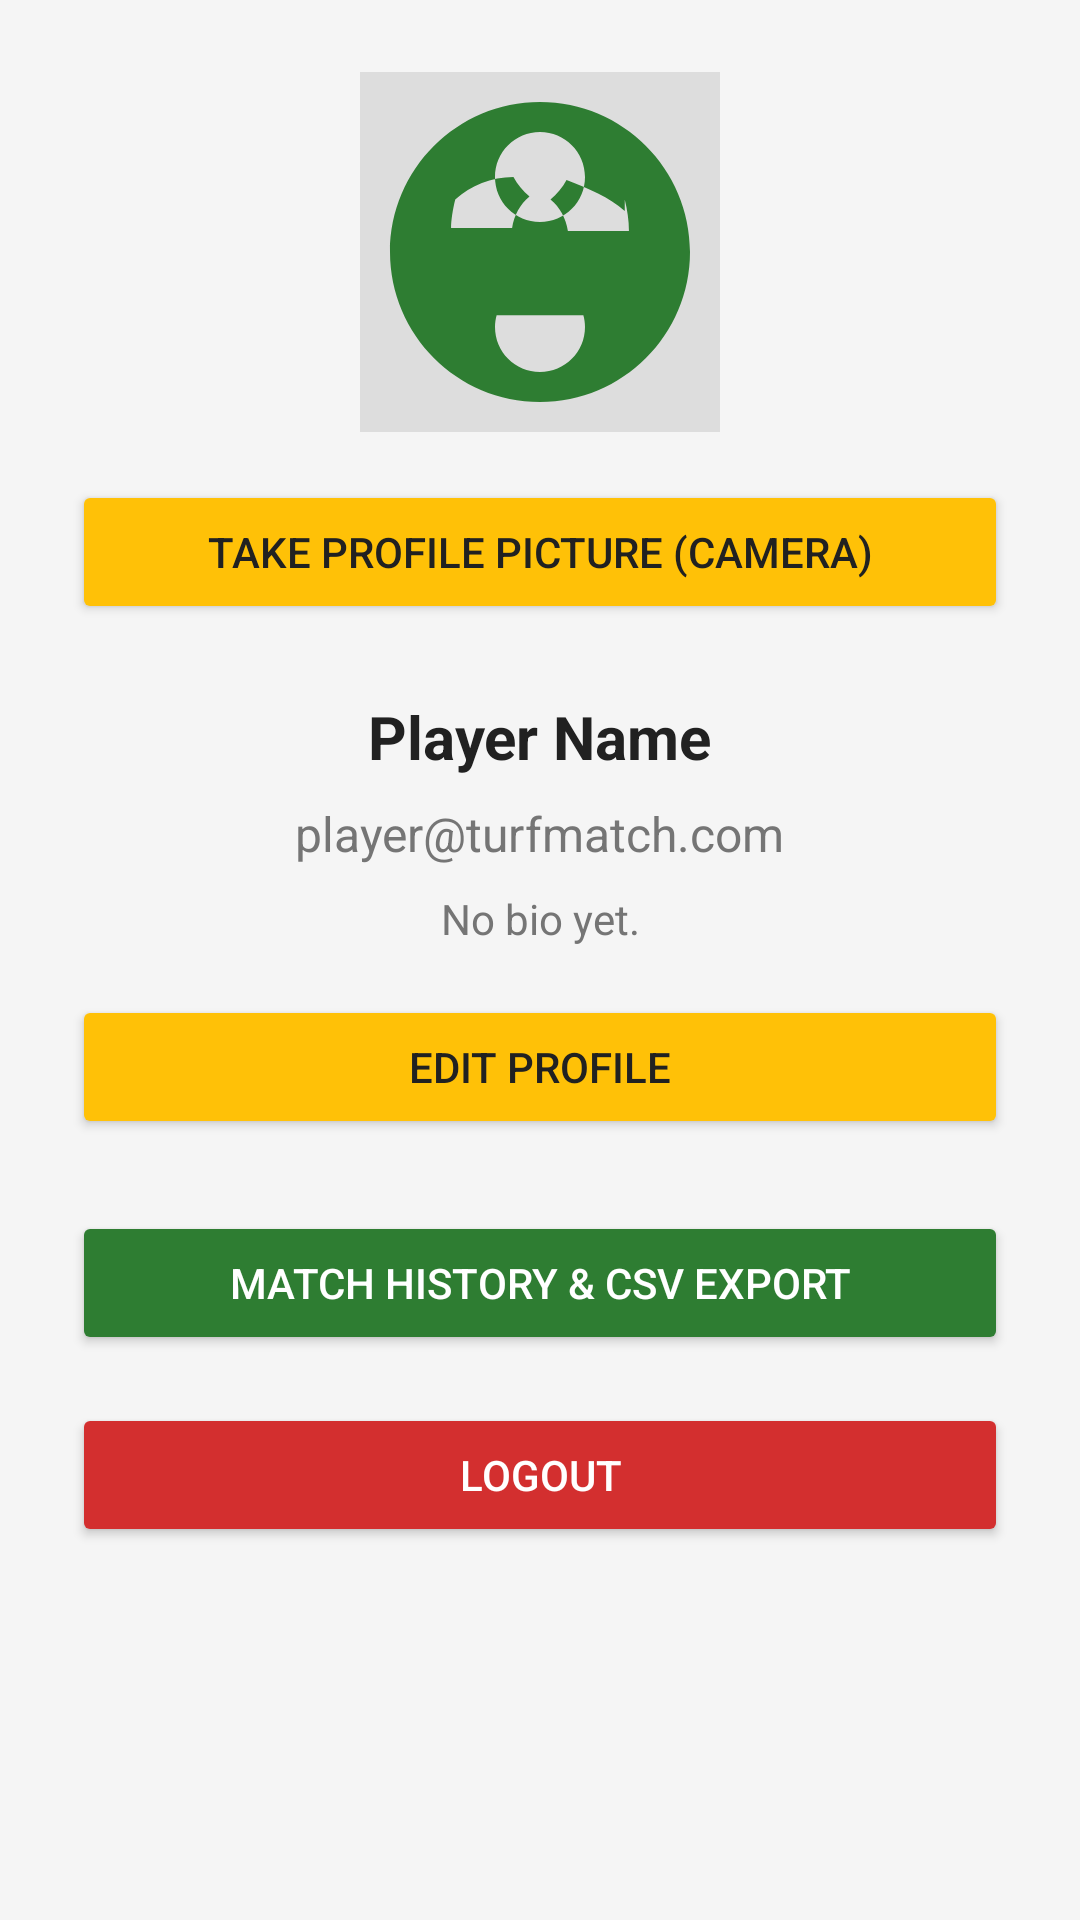

Android layout source for this screen:
<!-- AndroidManifest.xml: application theme Theme.TurfMatch -->
<!-- res/layout/activity_profile.xml -->
<?xml version="1.0" encoding="utf-8"?>
<LinearLayout xmlns:android="http://schemas.android.com/apk/res/android"
    android:layout_width="match_parent"
    android:layout_height="match_parent"
    android:orientation="vertical"
    android:gravity="center_horizontal"
    android:padding="24dp"
    android:background="@color/background">

    <ImageView
        android:id="@+id/ivProfile"
        android:layout_width="120dp"
        android:layout_height="120dp"
        android:src="@drawable/ic_football"
        android:background="#DDDDDD"
        android:scaleType="centerCrop"
        android:layout_marginBottom="16dp"/>

    <Button
        android:id="@+id/btnCapturePhoto"
        android:layout_width="match_parent"
        android:layout_height="wrap_content"
        android:text="Take Profile Picture (Camera)"
        android:backgroundTint="@color/accent"
        android:textColor="@color/text_primary"
        android:layout_marginBottom="24dp"/>

    <TextView
        android:id="@+id/tvUserName"
        android:layout_width="wrap_content"
        android:layout_height="wrap_content"
        android:text="Player Name"
        android:textSize="20sp"
        android:textStyle="bold"
        android:textColor="@color/text_primary"
        android:layout_marginBottom="8dp"/>

    <TextView
        android:id="@+id/tvUserEmail"
        android:layout_width="wrap_content"
        android:layout_height="wrap_content"
        android:text="player@turfmatch.com"
        android:textSize="16sp"
        android:textColor="@color/text_secondary"
        android:layout_marginBottom="8dp"/>

    <TextView
        android:id="@+id/tvUserBio"
        android:layout_width="match_parent"
        android:layout_height="wrap_content"
        android:text="No bio yet."
        android:textSize="14sp"
        android:textColor="@color/text_secondary"
        android:gravity="center"
        android:layout_marginBottom="16dp"/>

    <Button
        android:id="@+id/btnEditProfile"
        android:layout_width="match_parent"
        android:layout_height="wrap_content"
        android:text="Edit Profile"
        android:backgroundTint="@color/accent"
        android:textColor="@color/text_primary"
        android:layout_marginBottom="24dp"/>

    <LinearLayout
        android:id="@+id/editProfileContainer"
        android:layout_width="match_parent"
        android:layout_height="wrap_content"
        android:orientation="vertical"
        android:visibility="gone"
        android:layout_marginBottom="24dp">

        <EditText
            android:id="@+id/etEditName"
            android:layout_width="match_parent"
            android:layout_height="wrap_content"
            android:hint="Display Name"
            android:padding="16dp"
            android:layout_marginBottom="12dp"
            android:background="@drawable/bg_edit_text"/>

        <EditText
            android:id="@+id/etEditBio"
            android:layout_width="match_parent"
            android:layout_height="wrap_content"
            android:hint="Bio / Preferred Sport"
            android:padding="16dp"
            android:layout_marginBottom="12dp"
            android:background="@drawable/bg_edit_text"/>

        <LinearLayout
            android:layout_width="match_parent"
            android:layout_height="wrap_content"
            android:orientation="horizontal">

            <Button
                android:id="@+id/btnSaveProfile"
                android:layout_width="0dp"
                android:layout_height="wrap_content"
                android:layout_weight="1"
                android:text="Save"
                android:backgroundTint="@color/primary"
                android:textColor="@android:color/white"
                android:layout_marginEnd="8dp"/>

            <Button
                android:id="@+id/btnCancelEdit"
                android:layout_width="0dp"
                android:layout_height="wrap_content"
                android:layout_weight="1"
                android:text="Cancel"
                android:backgroundTint="#9E9E9E"
                android:textColor="@android:color/white"
                android:layout_marginStart="8dp"/>

        </LinearLayout>

    </LinearLayout>

    <Button
        android:id="@+id/btnViewHistory"
        android:layout_width="match_parent"
        android:layout_height="wrap_content"
        android:text="Match History &amp; CSV Export"
        android:backgroundTint="@color/primary"
        android:textColor="@android:color/white"
        android:padding="12dp"
        android:layout_marginBottom="16dp"/>

    <Button
        android:id="@+id/btnLogout"
        android:layout_width="match_parent"
        android:layout_height="wrap_content"
        android:text="Logout"
        android:backgroundTint="#D32F2F"
        android:textColor="@android:color/white"
        android:padding="12dp"/>

</LinearLayout>
<!-- resources referenced by this layout -->
<resources>
  <color name="accent">#FFC107</color>
  <color name="background">#F5F5F5</color>
  <color name="primary">#2E7D32</color>
  <color name="text_primary">#212121</color>
  <color name="text_secondary">#757575</color>
  <!-- drawable ic_football (drawable) -->
  <vector xmlns:android="http://schemas.android.com/apk/res/android"
      android:width="24dp"
      android:height="24dp"
      android:viewportWidth="24"
      android:viewportHeight="24">
      <path
          android:fillColor="@color/primary"
          android:pathData="M12,2C6.48,2 2,6.48 2,12s4.48,10 10,10 10,-4.48 10,-10S17.52,2 12,2zM12,4c1.66,0 3,1.34 3,3s-1.34,3 -3,3 -3,-1.34 -3,-3 1.34,-3 3,-3zM6.35,8.5C7.4,7.57 8.75,7 10.23,7c0.27,0.5 0.64,0.94 1.07,1.3 -0.62,0.5 -1.03,1.25 -1.16,2.1H6.07C6.07,9.9 6.18,9.18 6.35,8.5zM17.65,8.5c0.17,0.68 0.28,1.4 0.28,2.1h-4.07c-0.13,-0.85 -0.54,-1.6 -1.16,-2.1 0.43,-0.36 0.8,-0.8 1.07,-1.3 1.48,0.57 2.83,1.14 3.88,2.07zM12,20c-1.66,0 -3,-1.34 -3,-3 0,-0.27 0.04,-0.53 0.11,-0.78h5.78c0.07,0.25 0.11,0.51 0.11,0.78 0,1.66 -1.34,3 -3,3z"/>
  </vector>
  <style name="Theme.TurfMatch" parent="Theme.MaterialComponents.DayNight.NoActionBar">
          <item name="colorPrimary">@color/primary</item>
          <item name="colorPrimaryDark">@color/primary_dark</item>
          <item name="colorAccent">@color/accent</item>
          <item name="android:windowBackground">@color/background</item>
      </style>
  <color name="primary_dark">#1B5E20</color>
</resources>
